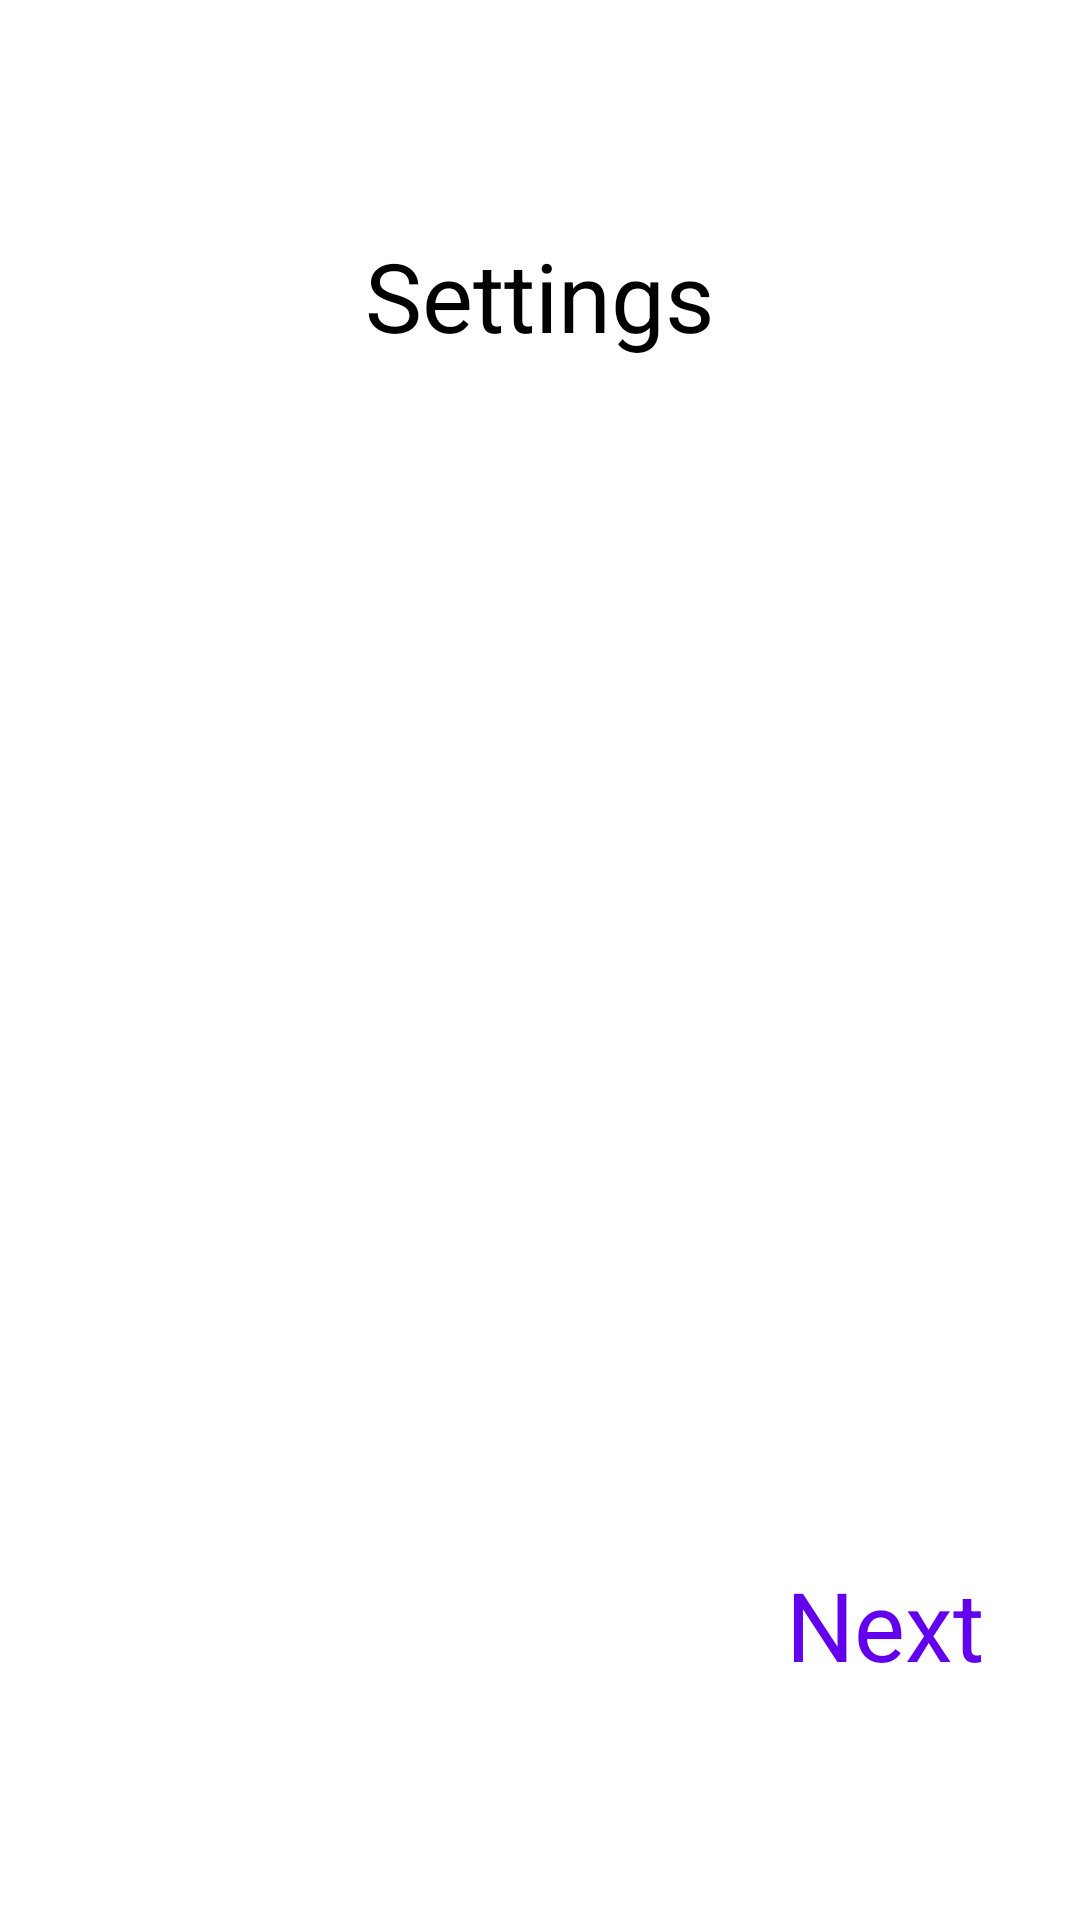

Layout XML and referenced resources for this Android screen:
<!-- AndroidManifest.xml: application theme NoActionBar -->
<!-- res/layout/fragment_second.xml -->
<?xml version="1.0" encoding="utf-8"?>
<LinearLayout xmlns:android="http://schemas.android.com/apk/res/android"
    xmlns:tools="http://schemas.android.com/tools"
    android:layout_width="match_parent"
    android:layout_height="match_parent"
    android:orientation="vertical"
    android:gravity="center"
    tools:context=".screens.SecondFragment">

    <TextView
        android:layout_width="wrap_content"
        android:layout_height="wrap_content"
        android:layout_gravity="center"
        android:textSize="32dp"
        android:text="Settings" />

    <View
        android:layout_width="200dp"
        android:layout_height="300dp"
        android:background="@drawable/ic_settings"/>

    
    <View
        android:layout_width="100dp"
        android:layout_height="100dp"/>

    <TextView
        android:id="@+id/second_fragment_next"
        android:layout_width="wrap_content"
        android:layout_height="wrap_content"
        android:layout_marginRight="32dp"
        android:layout_gravity="right"
        android:textColor="@color/purple_500"
        android:textSize="32dp"
        android:text="Next" />

</LinearLayout>
<!-- resources referenced by this layout -->
<resources>
  <color name="purple_500">#FF6200EE</color>
</resources>
